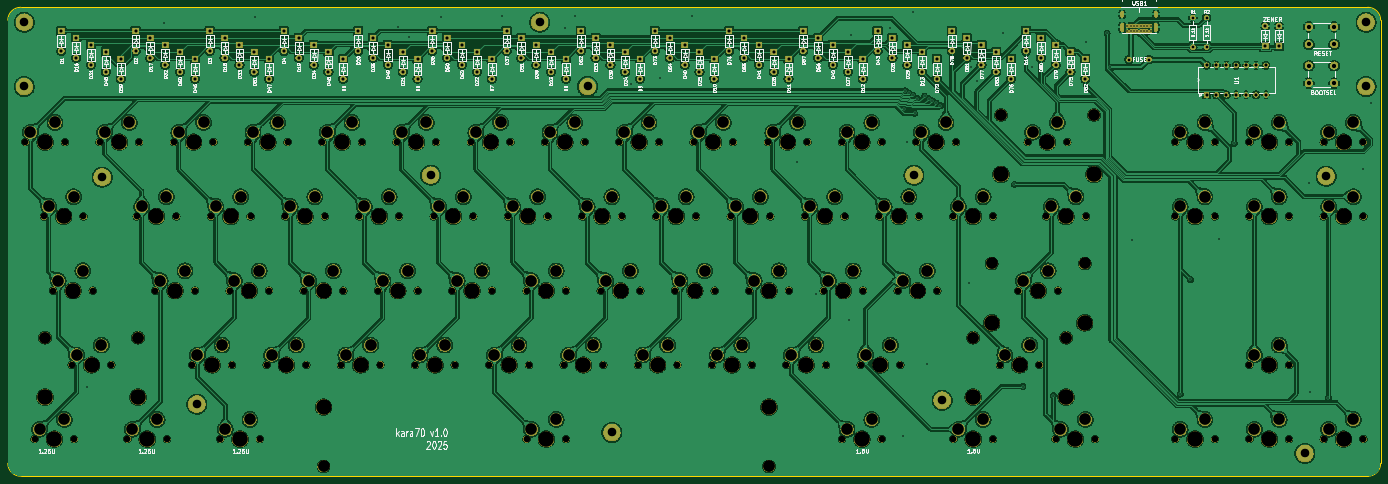
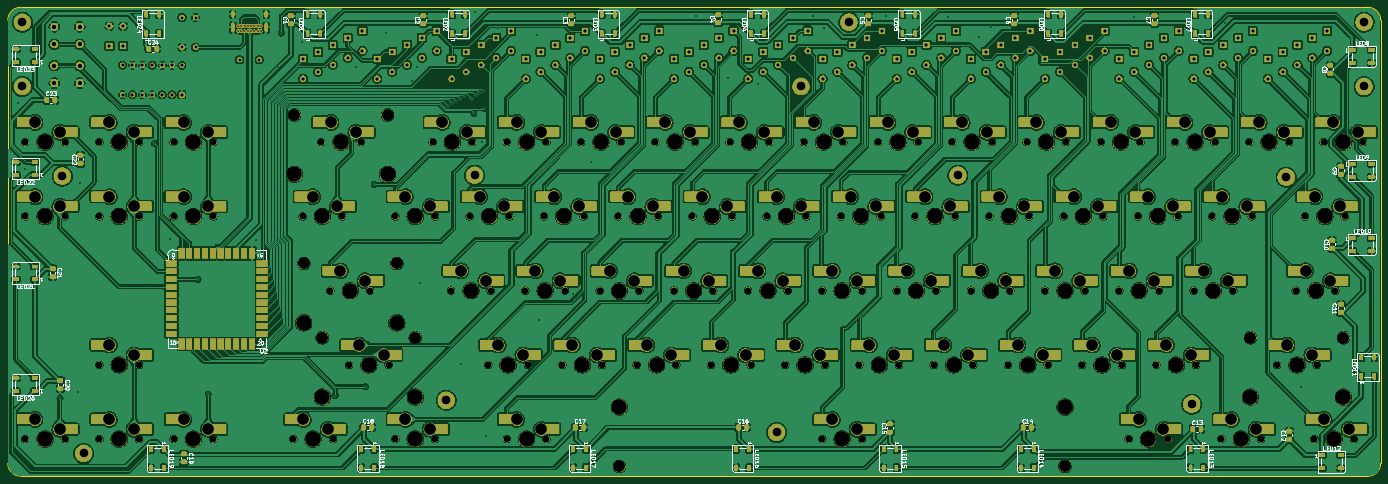
Circuit board: 9 layer files. Board 352.2 x 120.3 mm.
- bottom_copper: kara70-pcb-CuBottom.gbr (1393402 bytes)
- top_copper: kara70-pcb-CuTop.gbr (1135247 bytes)
- outline: kara70-pcb-EdgeCuts.gbr (994 bytes)
- bottom_mask: kara70-pcb-MaskBottom.gbr (849624 bytes)
- top_mask: kara70-pcb-MaskTop.gbr (628330 bytes)
- drill: kara70-pcb-NPTH.drl (4179 bytes)
- drill: kara70-pcb-PTH.drl (7456 bytes)
- bottom_silk: kara70-pcb-SilkBottom.gbr (139776 bytes)
- top_silk: kara70-pcb-SilkTop.gbr (216355 bytes)

=== bottom_copper: kara70-pcb-CuBottom.gbr (1393402 bytes, source omitted) ===
=== top_copper: kara70-pcb-CuTop.gbr (1135247 bytes, source omitted) ===
=== outline: kara70-pcb-EdgeCuts.gbr ===
%TF.GenerationSoftware,KiCad,Pcbnew,9.0.0*%
%TF.CreationDate,2025-03-11T22:48:35+00:00*%
%TF.ProjectId,kara70-pcb,6b617261-3730-42d7-9063-622e6b696361,rev?*%
%TF.SameCoordinates,Original*%
%TF.FileFunction,Profile,NP*%
%FSLAX46Y46*%
G04 Gerber Fmt 4.6, Leading zero omitted, Abs format (unit mm)*
G04 Created by KiCad (PCBNEW 9.0.0) date 2025-03-11 22:48:35*
%MOMM*%
%LPD*%
G01*
G04 APERTURE LIST*
%TA.AperFunction,Profile*%
%ADD10C,0.150000*%
%TD*%
G04 APERTURE END LIST*
D10*
X57076441Y-180502220D02*
G75*
G02*
X53766382Y-177200000I-3041J3307020D01*
G01*
X406000000Y-177195160D02*
G75*
G02*
X402692941Y-180502300I-3307000J-140D01*
G01*
X402692941Y-60194750D02*
G75*
G02*
X406000000Y-63520085I-41J-3307150D01*
G01*
X53766382Y-63501809D02*
G75*
G02*
X57073441Y-60194682I3307118J9D01*
G01*
X402692941Y-180502299D02*
X57076441Y-180502219D01*
X406000000Y-63520085D02*
X406000000Y-177195160D01*
X53766382Y-177198159D02*
X53766382Y-63501809D01*
X57073441Y-60194750D02*
X402692941Y-60194750D01*
M02*

=== bottom_mask: kara70-pcb-MaskBottom.gbr (849624 bytes, source omitted) ===
=== top_mask: kara70-pcb-MaskTop.gbr (628330 bytes, source omitted) ===
=== drill: kara70-pcb-NPTH.drl ===
M48
; DRILL file {KiCad 9.0.0} date 2025-03-11T22:48:35+0000
; FORMAT={-:-/ absolute / inch / decimal}
; #@! TF.CreationDate,2025-03-11T22:48:35+00:00
; #@! TF.GenerationSoftware,Kicad,Pcbnew,9.0.0
; #@! TF.FileFunction,NonPlated,1,2,NPTH
FMAT,2
INCH
; #@! TA.AperFunction,NonPlated,NPTH,ComponentDrill
T1C0.0670
; #@! TA.AperFunction,NonPlated,NPTH,ComponentDrill
T2C0.1200
; #@! TA.AperFunction,NonPlated,NPTH,ComponentDrill
T3C0.1570
%
G90
G05
T1
X2.2937Y-3.7312
X2.3875Y-6.7309
X2.4812Y-4.4813
X2.575Y-5.2309
X2.6938Y-3.7312
X2.7625Y-5.9813
X2.7875Y-6.7309
X2.8813Y-4.4813
X2.975Y-5.2309
X3.0437Y-3.7312
X3.1625Y-5.9813
X3.325Y-6.7313
X3.4187Y-4.4813
X3.4438Y-3.7312
X3.6062Y-5.2313
X3.725Y-6.7313
X3.7937Y-3.7312
X3.8188Y-4.4813
X3.9812Y-5.9813
X4.0062Y-5.2313
X4.1688Y-4.4813
X4.1937Y-3.7312
X4.2625Y-6.7309
X4.3563Y-5.2313
X4.3812Y-5.9813
X4.5438Y-3.7312
X4.5687Y-4.4813
X4.6625Y-6.7309
X4.7313Y-5.9813
X4.7562Y-5.2313
X4.9188Y-4.4813
X4.9437Y-3.7312
X5.1063Y-5.2313
X5.1312Y-5.9813
X5.2938Y-3.7312
X5.3187Y-4.4813
X5.4813Y-5.9813
X5.5062Y-5.2313
X5.6688Y-4.4813
X5.6937Y-3.7312
X5.8562Y-5.2313
X5.8812Y-5.9813
X6.0438Y-3.7312
X6.0687Y-4.4813
X6.2313Y-5.9813
X6.2562Y-5.2313
X6.4188Y-4.4813
X6.4437Y-3.7312
X6.6062Y-5.2313
X6.6313Y-5.9813
X6.7938Y-3.7312
X6.8187Y-4.4813
X6.9813Y-5.9813
X7.0062Y-5.2313
X7.1688Y-4.4813
X7.1937Y-3.7312
X7.3562Y-5.2313
X7.3563Y-6.7313
X7.3813Y-5.9813
X7.5438Y-3.7312
X7.5687Y-4.4813
X7.7313Y-5.9813
X7.7562Y-5.2313
X7.7563Y-6.7313
X7.9188Y-4.4813
X7.9437Y-3.7312
X8.1062Y-5.2313
X8.1313Y-5.9813
X8.2937Y-3.7312
X8.3187Y-4.4813
X8.4813Y-5.9813
X8.5062Y-5.2313
X8.6687Y-4.4813
X8.6937Y-3.7312
X8.8562Y-5.2313
X8.8813Y-5.9813
X9.0437Y-3.7312
X9.0687Y-4.4813
X9.2313Y-5.9813
X9.2562Y-5.2313
X9.4187Y-4.4813
X9.4437Y-3.7312
X9.6062Y-5.2313
X9.6313Y-5.9813
X9.7937Y-3.7312
X9.8187Y-4.4813
X9.9813Y-5.9813
X10.0062Y-5.2313
X10.1687Y-4.4813
X10.1937Y-3.7312
X10.3562Y-5.2313
X10.3813Y-5.9813
X10.5437Y-3.7312
X10.5438Y-6.7313
X10.5687Y-4.4813
X10.7313Y-5.9813
X10.7562Y-5.2313
X10.9187Y-4.4813
X10.9437Y-3.7312
X10.9438Y-6.7313
X11.1062Y-5.2313
X11.1313Y-5.9813
X11.2937Y-3.7312
X11.3187Y-4.4813
X11.5062Y-5.2313
X11.6687Y-4.4813
X11.6688Y-6.7313
X11.6937Y-3.7312
X12.0687Y-4.4813
X12.0688Y-6.7313
X12.1375Y-5.9813
X12.325Y-5.2313
X12.4187Y-3.7312
X12.5375Y-5.9813
X12.6062Y-4.4813
X12.7Y-6.7313
X12.725Y-5.2313
X12.8187Y-3.7312
X13.0062Y-4.4813
X13.1Y-6.7313
X13.909Y-3.7316
X13.909Y-4.4816
X13.909Y-6.7313
X14.309Y-3.7316
X14.309Y-4.4816
X14.309Y-6.7313
X14.659Y-3.7312
X14.659Y-4.4813
X14.659Y-5.9813
X14.659Y-6.7313
X15.059Y-3.7312
X15.059Y-4.4813
X15.059Y-5.9813
X15.059Y-6.7313
X15.409Y-3.7312
X15.409Y-4.4813
X15.409Y-6.7313
X15.809Y-3.7312
X15.809Y-4.4813
X15.809Y-6.7313
T2
X2.4925Y-5.7062
X3.4325Y-5.7062
X5.3063Y-7.0062
X9.8063Y-7.0062
X11.8675Y-5.7062
X12.055Y-4.9562
X12.1487Y-3.4562
X12.8075Y-5.7062
X12.995Y-4.9562
X13.0887Y-3.4562
T3
X2.4925Y-6.3062
X2.4937Y-3.7312
X2.5875Y-6.7309
X2.6812Y-4.4813
X2.775Y-5.2309
X2.9625Y-5.9813
X3.2437Y-3.7312
X3.4325Y-6.3062
X3.525Y-6.7313
X3.6187Y-4.4813
X3.8062Y-5.2313
X3.9937Y-3.7312
X4.1812Y-5.9813
X4.3687Y-4.4813
X4.4625Y-6.7309
X4.5562Y-5.2313
X4.7437Y-3.7312
X4.9312Y-5.9813
X5.1187Y-4.4813
X5.3062Y-5.2313
X5.3063Y-6.4062
X5.4937Y-3.7312
X5.6812Y-5.9813
X5.8687Y-4.4813
X6.0562Y-5.2313
X6.2437Y-3.7312
X6.4313Y-5.9813
X6.6187Y-4.4813
X6.8062Y-5.2313
X6.9937Y-3.7312
X7.1813Y-5.9813
X7.3687Y-4.4813
X7.5562Y-5.2313
X7.5563Y-6.7313
X7.7437Y-3.7312
X7.9313Y-5.9813
X8.1188Y-4.4813
X8.3062Y-5.2313
X8.4938Y-3.7312
X8.6813Y-5.9813
X8.8688Y-4.4813
X9.0562Y-5.2313
X9.2438Y-3.7312
X9.4313Y-5.9813
X9.6188Y-4.4813
X9.8062Y-5.2313
X9.8063Y-6.4062
X9.9938Y-3.7312
X10.1813Y-5.9813
X10.3688Y-4.4813
X10.5562Y-5.2313
X10.7438Y-3.7312
X10.7438Y-6.7313
X10.9313Y-5.9813
X11.1188Y-4.4813
X11.3062Y-5.2313
X11.4938Y-3.7312
X11.8675Y-6.3062
X11.8688Y-4.4813
X11.8688Y-6.7313
X12.055Y-5.5562
X12.1487Y-4.0562
X12.3375Y-5.9813
X12.525Y-5.2313
X12.6188Y-3.7312
X12.8062Y-4.4813
X12.8075Y-6.3062
X12.9Y-6.7313
X12.995Y-5.5562
X13.0887Y-4.0562
X14.109Y-3.7316
X14.109Y-4.4816
X14.109Y-6.7313
X14.859Y-3.7312
X14.859Y-4.4813
X14.859Y-5.9813
X14.859Y-6.7313
X15.609Y-3.7312
X15.609Y-4.4813
X15.609Y-6.7313
M30

=== drill: kara70-pcb-PTH.drl (7456 bytes, source omitted) ===
=== bottom_silk: kara70-pcb-SilkBottom.gbr (139776 bytes, source omitted) ===
=== top_silk: kara70-pcb-SilkTop.gbr (216355 bytes, source omitted) ===
